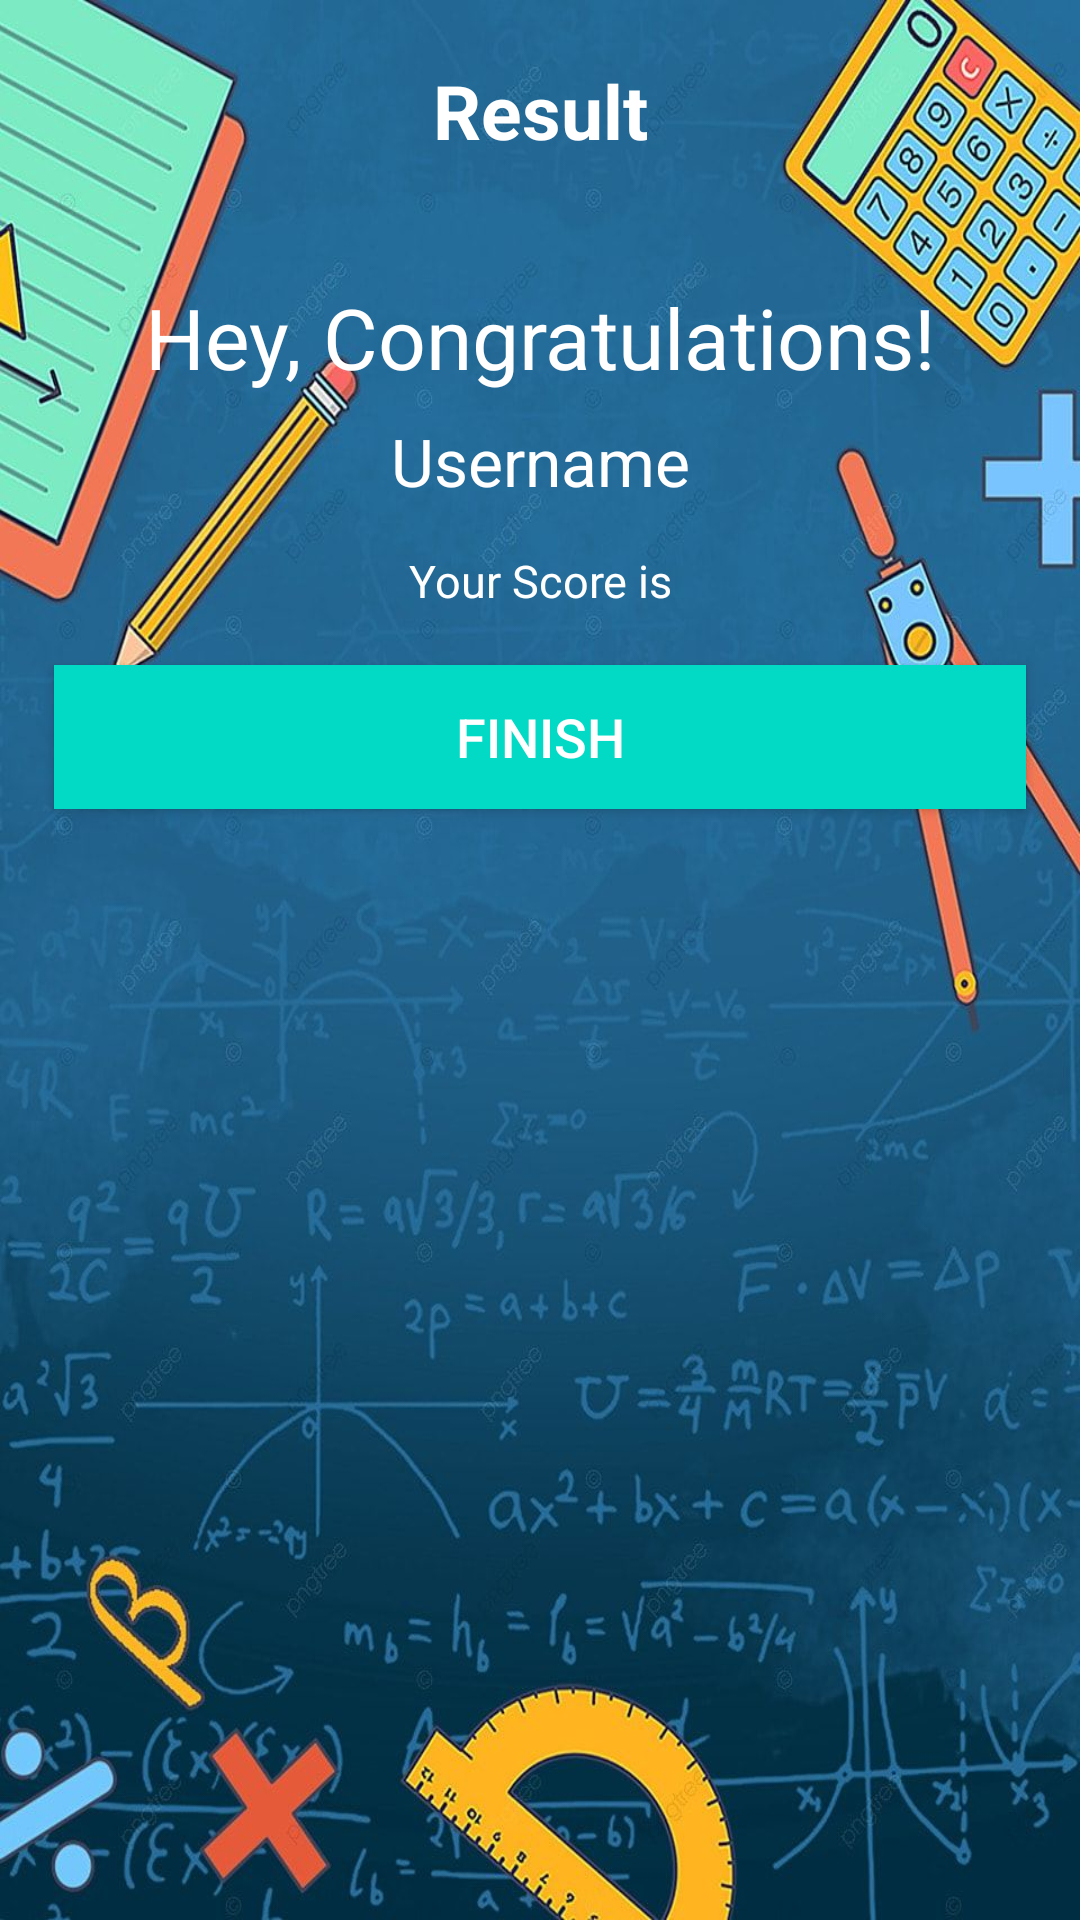

Reconstruct the res/layout file that produces this screen, plus the resources it refers to.
<!-- AndroidManifest.xml: application theme Theme.QuizApp -->
<!-- res/layout/activity_finish.xml -->
<?xml version="1.0" encoding="utf-8"?>
<LinearLayout xmlns:android="http://schemas.android.com/apk/res/android"
    xmlns:app="http://schemas.android.com/apk/res-auto"
    xmlns:tools="http://schemas.android.com/tools"
    android:layout_width="match_parent"
    android:layout_height="match_parent"
    android:background="@drawable/appbackground"
    android:orientation="vertical"
    android:gravity="center_horizontal"
    tools:context=".FinishActivity">
    <TextView
        android:layout_width="match_parent"
        android:layout_height="wrap_content"
        android:text="@string/result"
        android:gravity="center"
        android:textSize="25sp"
        android:textColor="@color/white"
        android:textStyle="bold"
        android:layout_marginTop="20dp">
    </TextView>

    <ImageView
        android:layout_width="wrap_content"
        android:layout_height="wrap_content"
        android:layout_gravity="center"
        android:layout_marginTop="20dp"
        android:src="@drawable/ic_trophy">

    </ImageView>
    <TextView
        android:layout_width="match_parent"
        android:layout_height="wrap_content"
        android:text="@string/hey_congratulations"
        android:gravity="center"
        android:textColor="@color/white"
        android:textSize="28sp"
        android:layout_marginTop="20dp"/>
    <TextView
        android:id="@+id/tv_username"
        android:layout_width="match_parent"
        android:layout_height="wrap_content"
        android:text="Username"
        android:gravity="center"
        android:textColor="@color/white"
        android:textSize="22sp"
        android:layout_marginTop="8dp"/>
    <TextView
        android:id="@+id/tv_score"
        android:layout_width="match_parent"
        android:layout_height="wrap_content"
        android:text="Your Score is"
        android:gravity="center"
        android:textColor="@color/white"
        android:textSize="15sp"
        android:layout_marginTop="15dp">
    </TextView>
    <Button
        android:id="@+id/btn_finish"
        android:layout_width="match_parent"
        android:layout_height="wrap_content"
        android:text="Finish"
        android:textSize="18sp"
        android:textColor="@color/white"
        android:layout_margin="18dp"
        android:background="@color/teal_200">
    </Button>

</LinearLayout>
<!-- resources referenced by this layout -->
<resources>
  <color name="teal_200">#FF03DAC5</color>
  <color name="white">#FFFFFFFF</color>
  <!-- drawable appbackground: jpeg bitmap (drawable, 139872 bytes) -->
  <string name="hey_congratulations">Hey, Congratulations!</string>
  <string name="result">Result</string>
  <style name="Theme.QuizApp" parent="Theme.AppCompat.Light.NoActionBar">
          
          <item name="colorPrimary">@color/purple_500</item>
          <item name="colorPrimaryVariant">@color/purple_700</item>
          <item name="colorOnPrimary">@color/white</item>
          
          <item name="colorSecondary">@color/teal_200</item>
          <item name="colorSecondaryVariant">@color/teal_700</item>
          <item name="colorOnSecondary">@color/black</item>
          
          <item name="android:statusBarColor" tools:targetApi="l">?attr/colorPrimaryVariant</item>
          
      </style>
  <color name="purple_500">#FF6200EE</color>
  <color name="purple_700">#FF3700B3</color>
  <color name="teal_700">#FF018786</color>
  <color name="black">#FF000000</color>
</resources>
